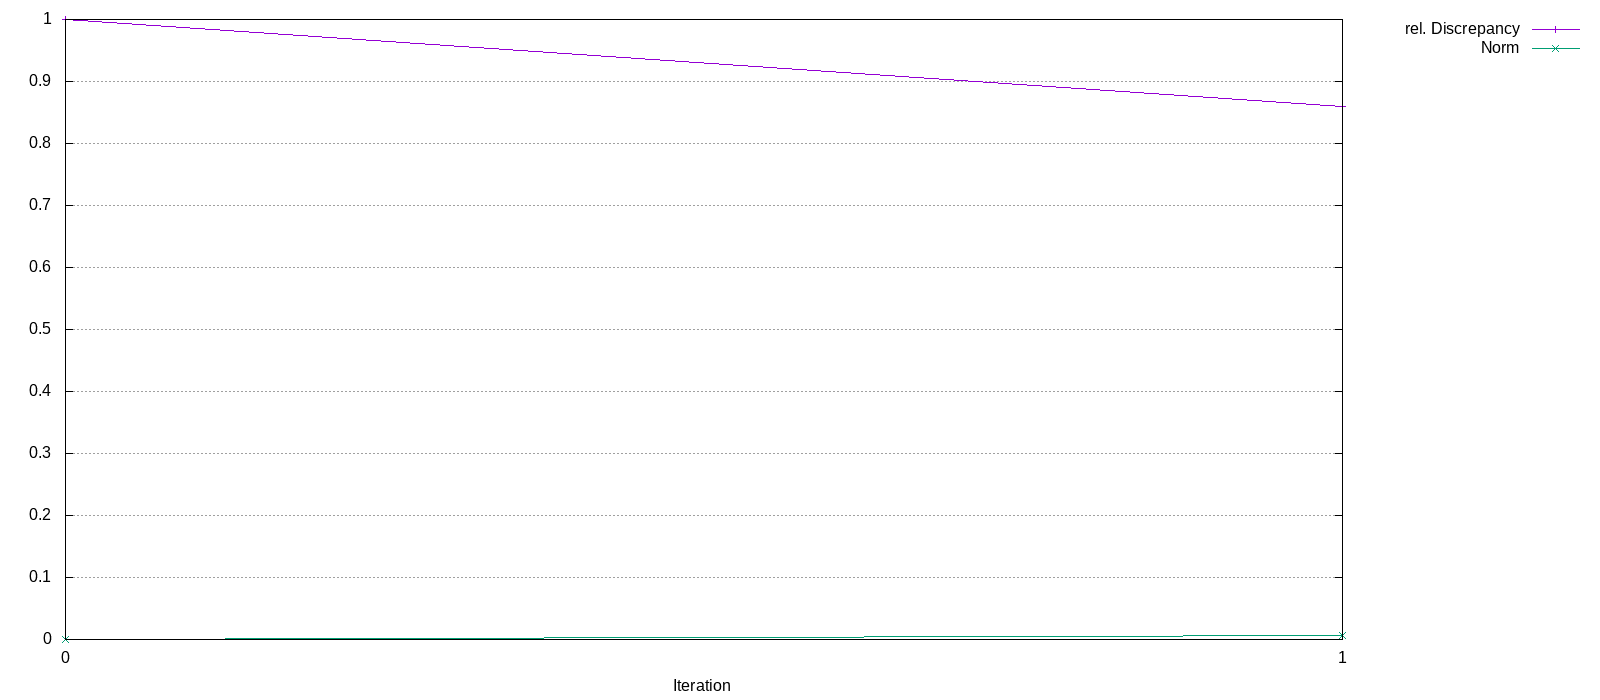

Data behind this chart, as committed beside it:
Iteration, rel. Discrepancy, Norm
0, 1, 0
1, 0.8603, 0.0058
